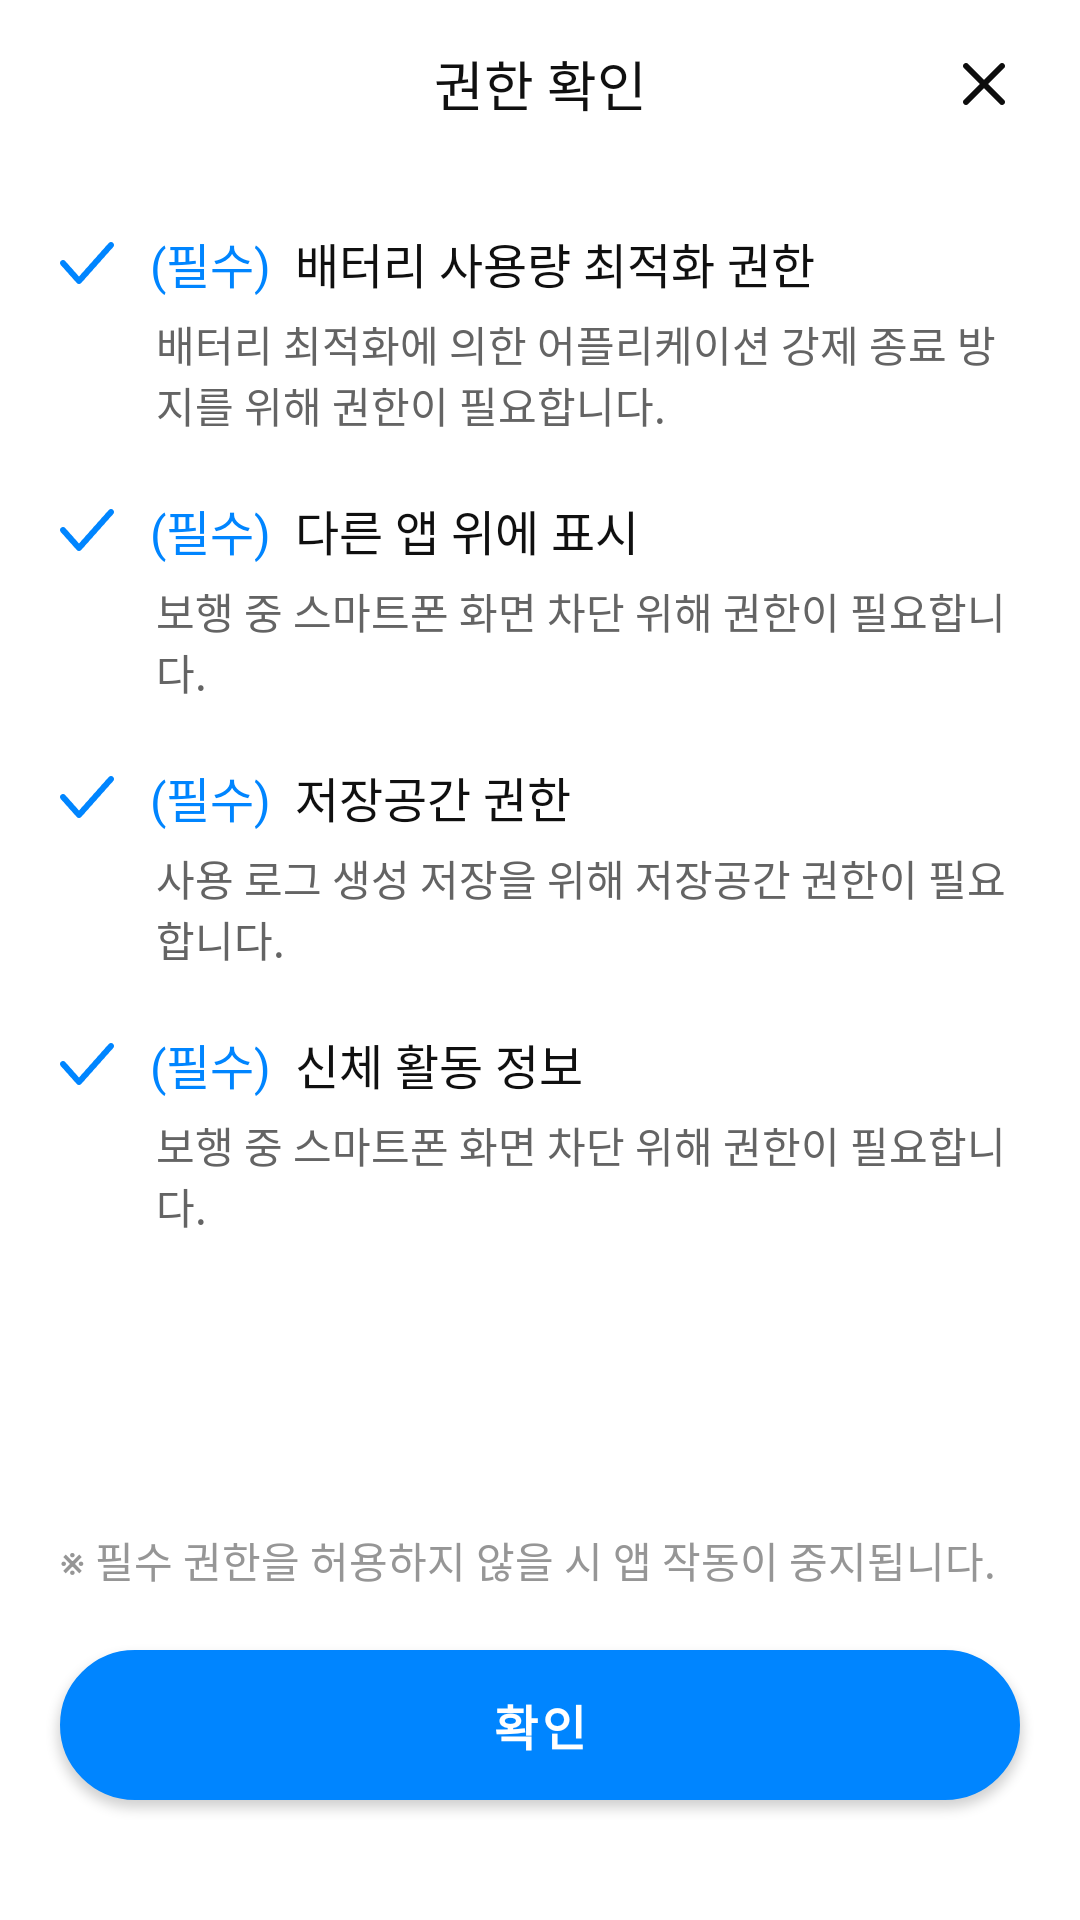

Produce the Android XML layout that renders to this screen, including the resource entries it uses.
<!-- AndroidManifest.xml: application theme Theme.SmombieApp -->
<!-- res/layout/activity_permission.xml -->
<?xml version="1.0" encoding="utf-8"?>
<androidx.constraintlayout.widget.ConstraintLayout xmlns:android="http://schemas.android.com/apk/res/android"
    xmlns:app="http://schemas.android.com/apk/res-auto"
    android:layout_width="match_parent"
    android:layout_height="match_parent">

    <TextView
        android:id="@+id/permission_tv_title"
        style="@style/Font_18_primaryBlack"
        android:layout_width="match_parent"
        android:layout_height="@dimen/dimen_56dp"
        android:gravity="center"
        android:text="@string/permission_title"
        app:layout_constraintTop_toTopOf="parent" />

    <ImageView
        android:id="@+id/permission_btn_close"
        android:layout_width="wrap_content"
        android:layout_height="wrap_content"
        android:layout_marginEnd="@dimen/dimen_20dp"
        android:src="@drawable/btn_close"
        app:layout_constraintBottom_toBottomOf="@id/permission_tv_title"
        app:layout_constraintEnd_toEndOf="parent"
        app:layout_constraintTop_toTopOf="@id/permission_tv_title" />


    <LinearLayout
        android:layout_width="match_parent"
        android:layout_height="0dp"
        android:orientation="vertical"
        android:padding="@dimen/dimen_20dp"
        app:layout_constraintBottom_toTopOf="@id/permission_btn_confirm"
        app:layout_constraintTop_toBottomOf="@id/permission_tv_title">


        <TextView
            style="@style/Font_16_primaryBlack"
            android:layout_width="wrap_content"
            android:layout_height="wrap_content"
            android:drawableLeft="@drawable/icon_check"
            android:drawablePadding="@dimen/dimen_12dp"
            android:text="@string/permission_msg1" />

        <TextView
            style="@style/Font_14_mediumDark"
            android:layout_width="wrap_content"
            android:layout_height="wrap_content"
            android:layout_marginStart="@dimen/dimen_32dp"
            android:layout_marginTop="@dimen/dimen_05dp"
            android:layout_marginBottom="@dimen/dimen_20dp"
            android:text="@string/permission_msg1_1" />

        <TextView
            style="@style/Font_16_primaryBlack"
            android:layout_width="wrap_content"
            android:layout_height="wrap_content"
            android:drawableLeft="@drawable/icon_check"
            android:drawablePadding="@dimen/dimen_12dp"
            android:text="@string/permission_msg2" />

        <TextView
            style="@style/Font_14_mediumDark"
            android:layout_width="wrap_content"
            android:layout_height="wrap_content"
            android:layout_marginStart="@dimen/dimen_32dp"
            android:layout_marginTop="@dimen/dimen_05dp"
            android:layout_marginBottom="@dimen/dimen_20dp"
            android:text="@string/permission_msg2_1" />

        <TextView
            style="@style/Font_16_primaryBlack"
            android:layout_width="wrap_content"
            android:layout_height="wrap_content"
            android:drawableLeft="@drawable/icon_check"
            android:drawablePadding="@dimen/dimen_12dp"
            android:text="@string/permission_msg3" />

        <TextView
            style="@style/Font_14_mediumDark"
            android:layout_width="wrap_content"
            android:layout_height="wrap_content"
            android:layout_marginStart="@dimen/dimen_32dp"
            android:layout_marginTop="@dimen/dimen_05dp"
            android:layout_marginBottom="@dimen/dimen_20dp"
            android:text="@string/permission_msg3_1" />

        <TextView
            android:id="@+id/msg4"
            style="@style/Font_16_primaryBlack"
            android:layout_width="wrap_content"
            android:layout_height="wrap_content"
            android:drawableLeft="@drawable/icon_check"
            android:drawablePadding="@dimen/dimen_12dp"
            android:text="@string/permission_msg4" />

        <TextView
            android:id="@+id/msg41"
            style="@style/Font_14_mediumDark"
            android:layout_width="wrap_content"
            android:layout_height="wrap_content"
            android:layout_marginStart="@dimen/dimen_32dp"
            android:layout_marginTop="@dimen/dimen_05dp"
            android:layout_marginBottom="@dimen/dimen_20dp"
            android:text="@string/permission_msg4_1" />

        <FrameLayout
            android:layout_width="wrap_content"
            android:layout_height="0dp"
            android:layout_weight="1"/>
        
        <TextView
            android:layout_width="wrap_content"
            android:layout_height="wrap_content"
            style="@style/Font_14_medium"
            android:text="@string/permission_notic"/>

    </LinearLayout>

    <com.google.android.material.button.MaterialButton
        android:id="@+id/permission_btn_confirm"
        style="@style/btn_r50_primary_blue"
        android:layout_width="match_parent"
        android:layout_height="@dimen/dimen_50dp"
        android:layout_marginHorizontal="@dimen/dimen_20dp"
        android:layout_marginBottom="@dimen/dimen_40dp"
        android:background="@drawable/rectangle_r50_fill_primary_blue"
        android:text="@string/btn_confirm"
        app:layout_constraintBottom_toBottomOf="parent" />

</androidx.constraintlayout.widget.ConstraintLayout>
<!-- resources referenced by this layout -->
<resources>
  <dimen name="dimen_05dp">5dp</dimen>
  <dimen name="dimen_12dp">12dp</dimen>
  <dimen name="dimen_20dp">20dp</dimen>
  <dimen name="dimen_32dp">32dp</dimen>
  <dimen name="dimen_40dp">40dp</dimen>
  <dimen name="dimen_50dp">50dp</dimen>
  <dimen name="dimen_56dp">56dp</dimen>
  <!-- drawable rectangle_r50_fill_primary_blue (drawable) -->
  <?xml version="1.0" encoding="utf-8"?>
  <shape xmlns:android="http://schemas.android.com/apk/res/android"
      android:shape="rectangle">
      <stroke
          android:width="@dimen/dimen_01dp"
          android:color="@color/color_primary_blue" />
      <corners android:radius="@dimen/dimen_50dp" />
      <solid android:color="@color/color_primary_blue" />
  
  </shape>
  <string name="btn_confirm">확인</string>
  <string name="permission_msg1"><font color="#0085FF">(필수) </font> 배터리 사용량 최적화 권한 </string>
  <string name="permission_msg1_1">배터리 최적화에 의한 어플리케이션 강제 종료 방지를 위해 권한이 필요합니다.</string>
  <string name="permission_msg2"><font color="#0085FF">(필수) </font> 다른 앱 위에 표시 </string>
  <string name="permission_msg2_1">보행 중 스마트폰 화면 차단 위해 권한이 필요합니다.</string>
  <string name="permission_msg3"><font color="#0085FF">(필수) </font> 저장공간 권한</string>
  <string name="permission_msg3_1"> 사용 로그 생성 저장을 위해 저장공간 권한이 필요합니다.</string>
  <string name="permission_msg4"><font color="#0085FF">(필수) </font> 신체 활동 정보 </string>
  <string name="permission_msg4_1">보행 중 스마트폰 화면 차단 위해 권한이 필요합니다.</string>
  <string name="permission_notic">※ 필수 권한을 허용하지 않을 시 앱 작동이 중지됩니다.</string>
  <string name="permission_title">권한 확인</string>
  <style name="Font_14_medium">
          <item name="android:textColor">@color/color_medium</item>
          <item name="android:textSize">@dimen/dimen_14dp</item>
          <item name="android:includeFontPadding">false</item>
      </style>
  <style name="Font_14_mediumDark">
          <item name="android:textColor">@color/color_medium_dark</item>
          <item name="android:textSize">@dimen/dimen_14dp</item>
          <item name="android:includeFontPadding">false</item>
      </style>
  <style name="Font_16_primaryBlack">
          <item name="android:textColor">@color/color_primary_black</item>
          <item name="android:textSize">@dimen/dimen_16dp</item>
          <item name="android:includeFontPadding">false</item>
      </style>
  <style name="Font_18_primaryBlack">
          <item name="android:textColor">@color/color_primary_black</item>
          <item name="android:textSize">@dimen/dimen_18dp</item>
          <item name="android:includeFontPadding">false</item>
      </style>
  <style name="btn_r50_primary_blue" parent="TextAppearance.MaterialComponents.Button">
          <item name="android:textColor">@color/color_primary_white</item>
          <item name="android:textSize">@dimen/dimen_16dp</item>
          <item name="android:textStyle">bold</item>
          <item name="background">@drawable/rectangle_r50_fill_primary_blue</item>
          <item name="android:includeFontPadding">false</item>
      </style>
  <dimen name="dimen_01dp">1dp</dimen>
  <color name="color_primary_blue">#0085FF</color>
  <color name="color_medium">#969696</color>
  <dimen name="dimen_14dp">14dp</dimen>
  <color name="color_medium_dark">#646464</color>
  <color name="color_primary_black">#101010</color>
  <dimen name="dimen_16dp">16dp</dimen>
  <dimen name="dimen_18dp">18dp</dimen>
  <color name="color_primary_white">#FFFFFF</color>
  <color name="purple_700">#FF3700B3</color>
  <color name="white">#FFFFFFFF</color>
  <color name="teal_200">#3CB5F8</color>
  <color name="teal_700">#FF018786</color>
  <color name="black">#FF000000</color>
</resources>
